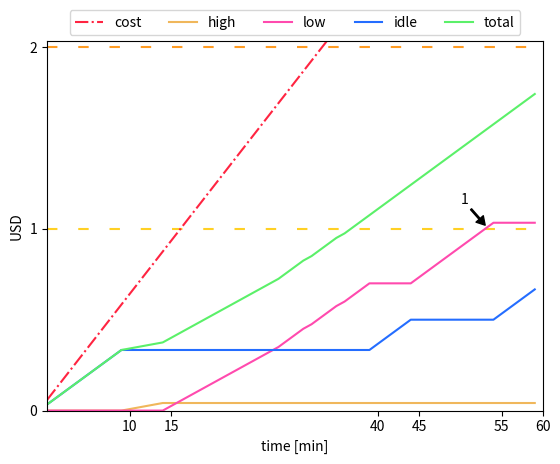

Here is the Python script that generated this plot:
import matplotlib.pyplot as plt
import random
import numpy as np
import os
from pprint import pprint

random.seed(0)
DEMANDS_ORDER = {'very': 3, 'high': 2, 'low': 1, 'idle': 0}
DEMANDS = {'high': [8600, 10000],
           'low': [1000, 3000],
           'idle': [0, 1000]}
#DEMANDS = {'very': [7600, 10000],
#           'high': [5100, 7400],
#           'low': [1100, 4900],
#           'idle': [100, 900]}

#dem = ['very', 'high', 'low', 'idle']
dem = ['high', 'low', 'idle']

data = {'name': 'interactive-demands',
        'cut': 5,
        'duration': 60,
        'utilization': [dem[2]] + [dem[2]] + [dem[0]] + [dem[1]] + [dem[1]] + [dem[1]]*3 + [dem[2]] + [dem[1]]*2 + [dem[2]]
        #'utilization': [dem[1]] + [dem[0]] + [dem[0]] + [dem[0]]*2 + [dem[2]]*2 + [dem[1]]*2 + [dem[3]]
        #'utilization': [dem[1]] + [dem[0]]*2 + [dem[1]] + [dem[0]]*4 + [dem[2]] + [dem[0]]*5 + [dem[2]]
        }

set_cut = True
cut = data['cut']
utilization = data['utilization']
duration = data['duration']

GRAPHS_DIR = 'graphs-simulation'
if not os.path.exists(GRAPHS_DIR):
    os.makedirs(GRAPHS_DIR)
FILE_NAME = GRAPHS_DIR+'/'+data['name']

random_utilization = False
rate_transition = 0.15
perturbation = int(duration/10)

def get_price(utilization):
    #if utilization < 15.00:
    #    return 0.5
    if utilization < 25.00:
        return 1.5
    if utilization < 50.00:
        return 2.0
    if utilization < 75.00:
        return 2.5
    if utilization < 90.00:
        return 3.0
    if utilization <= 100.00:
        return 3.5
current_price = get_price(100.0)
    

cost = []
arbitrarywastage = {'very': [], 'high': [], 'low': [], 'idle': [], 'total': []}
wastagereset = {'very': [], 'high': [], 'low': [], 'idle': [], 'total': []}

demand_list = []
samples_ticks = []
if random_utilization:
    for i in range(0, duration):
        demand_list.append(random.choice(utilization))
else:
    if not set_cut:
        cut = round(duration/len(utilization))
    d = -1
    for i in range(0, duration):
        if set_cut:
            if i%cut == 0:
                d+=1
                if d == 0:
                    if utilization[0] != utilization[-1]:
                        samples_ticks.append(i)
                elif d != len(utilization):
                    if utilization[d] != utilization[d-1]:
                        samples_ticks.append(i)
                else:
                    if utilization[0] != utilization[d-1]:
                        samples_ticks.append(i)

            if d == len(utilization):
                d = 0
        elif i%cut == 0 and d+1<len(utilization):
            d+=1
            samples_ticks.append(i)
        demand_list.append(utilization[d])
samples_ticks.append(duration)


samples = []
for i in range(0, duration):
    if i == 0:
        if random.choice(['first', 'last']) == 'first':
            first = DEMANDS[demand_list[i]][0]
            last = DEMANDS[demand_list[i]][0] + (DEMANDS[demand_list[i]][1]-DEMANDS[demand_list[i]][0])*rate_transition
        else:
            first = DEMANDS[demand_list[i]][1] - (DEMANDS[demand_list[i]][1]-DEMANDS[demand_list[i]][0])*rate_transition
            last = DEMANDS[demand_list[i]][1]
    elif demand_list[i] != demand_list[i-1]:
        if DEMANDS_ORDER[demand_list[i]] > DEMANDS_ORDER[demand_list[i-1]]:
            first = DEMANDS[demand_list[i]][0]
            last = DEMANDS[demand_list[i]][0] + (DEMANDS[demand_list[i]][1]-DEMANDS[demand_list[i]][0])*rate_transition
        else:
            first = DEMANDS[demand_list[i]][1] - (DEMANDS[demand_list[i]][1]-DEMANDS[demand_list[i]][0])*rate_transition
            last = DEMANDS[demand_list[i]][1]
    else:
        transition = random.choice([1]*perturbation+[-1]*perturbation+[0])
        oldfirst = first
        if transition:
            first = first + transition*(last-oldfirst)*rate_transition
            last = last + transition*(last-oldfirst)*rate_transition
        else:
            if random.choice(['first', 'last']) == 'first':
                if random.choice(['restart', 'average']) == 'restart':
                    first = DEMANDS[demand_list[i]][0]
                    last = DEMANDS[demand_list[i]][0] + (DEMANDS[demand_list[i]][1] - DEMANDS[demand_list[i]][0])*rate_transition
                else:
                    first = DEMANDS[demand_list[i]][0] + (DEMANDS[demand_list[i]][1] - DEMANDS[demand_list[i]][0])*0.5
                    last = DEMANDS[demand_list[i]][1] - (DEMANDS[demand_list[i]][1]-first)*rate_transition
            else:
                if random.choice(['restart', 'average']) == 'restart':
                    first = DEMANDS[demand_list[i]][1] - (DEMANDS[demand_list[i]][1] - DEMANDS[demand_list[i]][0])*rate_transition
                    last = DEMANDS[demand_list[i]][1]
                else:
                    last = DEMANDS[demand_list[i]][0] + (DEMANDS[demand_list[i]][1] - DEMANDS[demand_list[i]][0])*0.5
                    first = DEMANDS[demand_list[i]][0] + (last - DEMANDS[demand_list[i]][0])*rate_transition
                    

    if last > DEMANDS[demand_list[i]][1]:
        last = DEMANDS[demand_list[i]][1]
    if first < DEMANDS[demand_list[i]][0]:
        first = DEMANDS[demand_list[i]][0]
    if int(first) == int(last):
        if random.choice(['first', 'last']) == 'first':
            first = DEMANDS[demand_list[i]][0]
            last = DEMANDS[demand_list[i]][0] + (DEMANDS[demand_list[i]][1]-DEMANDS[demand_list[i]][0])*rate_transition
        else:
            first = DEMANDS[demand_list[i]][1] - (DEMANDS[demand_list[i]][1]-DEMANDS[demand_list[i]][0])*rate_transition
            last = DEMANDS[demand_list[i]][1] 
    first = int(first)
    last = int(last) 
    number = random.randrange(first, last)/100.0
    samples.append(number)

    price_selected = get_price(number)
    cost.append((cost[-1] if len(cost)>0 else 0) + current_price/60)
    arbitrarywastage[demand_list[i]].append((arbitrarywastage[demand_list[i]][-1] if len(arbitrarywastage[demand_list[i]])>0 else 0) + (current_price-price_selected)/60)
    wastagereset[demand_list[i]].append((wastagereset[demand_list[i]][-1] if len(wastagereset[demand_list[i]])>0 else 0) +(100.00-number)/100.0*current_price/60)
    

    for j in ['very', 'high', 'low', 'idle']:
        if j != demand_list[i]:
            arbitrarywastage[j].append(arbitrarywastage[j][-1] if len(arbitrarywastage[j])>0 else 0)
            wastagereset[j].append(0)
    arbitrarywastage['total'].append(arbitrarywastage['very'][-1]+arbitrarywastage['high'][-1]+arbitrarywastage['low'][-1]+arbitrarywastage['idle'][-1])





fig = plt.figure()
ax = fig.add_subplot()
#ax.add_artist(plt.Rectangle((0, 0), duration, 10, facecolor='#ff977a', edgecolor='violet', linewidth=2.0))
#ax.add_artist(plt.Rectangle((0, 10), duration, 80, facecolor='#fffc96', edgecolor='violet', linewidth=2.0))
#ax.add_artist(plt.Rectangle((0, 80), duration, 100, facecolor='#99ff82', edgecolor='violet', linewidth=2.0))
ax.hlines(10, 0, duration, linestyles='dashed', color='#db1807')
ax.hlines(85, 0, duration, linestyles='dashed', color='#15ab07')
ax.hlines(25, 0, duration, linestyles='dotted', color='#246dff')
ax.hlines(50, 0, duration, linestyles='dotted', color='#246dff')
ax.hlines(75, 0, duration, linestyles='dotted', color='#246dff')
ax.hlines(90, 0, duration, linestyles='dotted', color='#246dff')
plt.margins(0)
plt.ylim(0, 100)
plt.plot(samples, color='#f7aa2d', label='primary')
plt.ylabel('vCPU utilization [%]')
plt.xlabel('time [min]')
#plt.legend()
plt.yticks([0,10,25,50,75,85,90,100])
plt.xticks(samples_ticks)
plt.savefig(FILE_NAME+'-utilization.svg', dpi=100,
            bbox_inches='tight', format='svg', pad_inches = 0)
#plt.show()
plt.clf()

plt.hlines(1, 0, duration, linestyles=(0, (5, 10)), color='#ffd024')
plt.hlines(2, 0, duration, linestyles=(0, (5, 10)), color='#ff9c24')
plt.hlines(5, 0, duration, linestyles=(0, (5, 10)), color='#ff7824')
plt.hlines(10, 0, duration, linestyles=(0, (5, 10)), color='#ff4924')
plt.hlines(20, 0, duration, linestyles=(0, (5, 10)), color='#ff2424')
plt.plot(cost, color='#ff2441', linestyle='dashdot', label='cost')
#plt.plot(arbitrarywastage['very'], color='#118185', linestyle='solid', label='>75%')
plt.plot(arbitrarywastage['high'], color='#f0b75b', linestyle='solid', label='high')
plt.plot(arbitrarywastage['low'], color='#ff4aae', linestyle='solid', label='low')
plt.plot(arbitrarywastage['idle'], color='#246dff', linestyle='solid', label='idle')
#plt.plot(wastagereset['idle'], color='red', linestyle='dashed', label='idle-reset')
plt.plot(arbitrarywastage['total'], color='#5bf069', linestyle='solid', label='total')
plt.ylabel('USD')
plt.xlabel('time [min]')
plt.legend(ncol=5,loc='center', bbox_to_anchor=(0.5,1.05))
plt.margins(0)
plt.yticks([0,1,2,5,10])
plt.xticks(samples_ticks)
plt.annotate('1', xy=(53, 1.02),  xycoords='data',
            xytext=(51, 1.2), textcoords='data',
            arrowprops=dict(facecolor='black', width=1, headlength=6, headwidth=7),
            horizontalalignment='right', verticalalignment='top')
plt.ylim(top=max(arbitrarywastage['high'][-1],arbitrarywastage['low'][-1],arbitrarywastage['idle'][-1])+1)
plt.savefig(FILE_NAME+'-wastage.svg', dpi=100,
            bbox_inches='tight', format='svg', pad_inches = 0)
plt.show()
